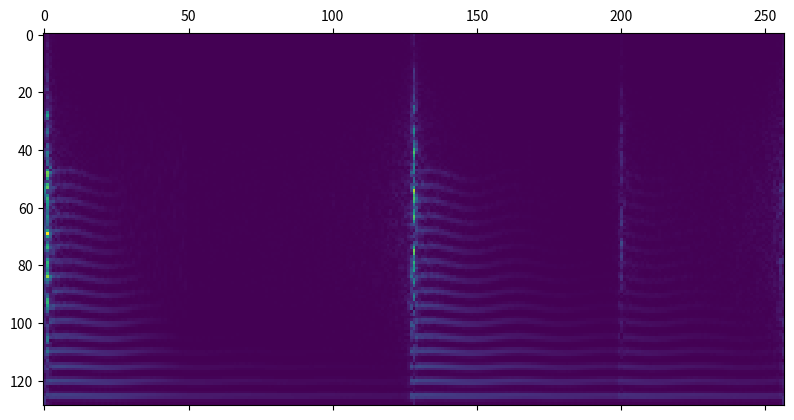

This chart was generated by the following Python code:
import numpy as np
from matplotlib import pyplot as plt
from scipy.signal import resample, stft

'''
Resonator
-------------------
f0 * n_frames
harm_amp * n_harmonics
decay * n_harmonics

Impulse
--------------------
amp * n_frames
freq domain envelope
'''

def naive(impulse, decay, n_harmonics, harmonic_amps):
    current = np.zeros(n_harmonics)
    output = []
    for i in range(len(impulse)):
        current += impulse[i] * harmonic_amps
        current = np.clip(current, 0, 1)
        output.append(current)
        current *= decay
    return np.stack(output)

if __name__ == '__main__':

    # hyperparameters
    samplerate = 22050
    nyquist = samplerate // 2
    seq_len = 256
    n_harmonics = 32
    harmonic_factors = np.arange(1, n_harmonics + 1, step=1)
    n_samples = 2**15
    n_noise_coeffs = n_samples // 2 + 1
    freq_domain_noise_filter_size = 128

    # params
    f0 = 220
    change = np.zeros(seq_len)
    change[:] = 0.2
    change = np.sin(np.cumsum(change)) * 5
    f0 = f0 + change

    osc = f0[None, :] * harmonic_factors[:, None]
    decay = np.linspace(0.99, 0.9, n_harmonics)
    harmonic_amps = np.geomspace(1, 0.95, n_harmonics)
    harmonic_amps[1::2] = 0
    radians = (osc / nyquist) * np.pi
    radians = resample(radians, n_samples, axis=-1)
    # radians = radians[:, None].repeat(n_samples, axis=-1)
    osc = np.sin(np.cumsum(radians, axis=-1))

    impulse = np.zeros(seq_len)
    impulse[1] = 1
    impulse[25:50] = -0.01
    impulse[seq_len // 2] = 1
    impulse[200] = 0.2
    impulse_full = resample(impulse, n_samples)

    n = np.random.uniform(-1, 1, n_samples)
    noise_filter = np.hamming(freq_domain_noise_filter_size)
    n_coeffs = resample(noise_filter, n_noise_coeffs)
    noise_spec = np.fft.rfft(n, norm='ortho')
    spec = n_coeffs * noise_spec
    noise = np.fft.irfft(spec, norm='ortho')
    noise = noise * impulse_full


    # generate    
    x = naive(impulse, decay, n_harmonics, harmonic_amps)
    x = resample(x, n_samples, axis=0).T

    x = x * osc

    x = noise[None, :] + x
    x = np.sum(x, axis=0)

    _, _, spec = stft(x)

    spec = np.flipud(np.abs(spec))

    # display
    plt.matshow(np.abs(spec))
    plt.show()


